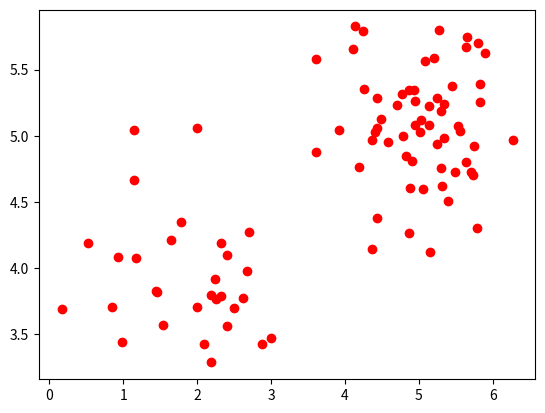
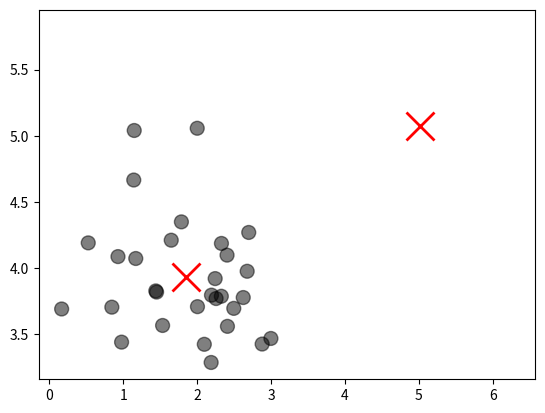

Python code for these plots, in order:
# -*- coding: utf-8 -*-
"""
K-means clustering

"""
import numpy as np

# Generate some data points
np.random.seed(210816)
mu1 = [5, 5]
mu2 = [2, 4]
sigma1 = np.diag([0.4, 0.2])
sigma2 = np.diag([0.4, 0.2])
x1 = np.random.multivariate_normal(mu1, sigma1, 60)
x2 = np.random.multivariate_normal(mu2, sigma2, 30)

x = np.concatenate((x1, x2), axis = 0)
x_label = np.zeros((len(x), 1))
x = np.column_stack([x, x_label]) # 3.column for class assignment

from matplotlib import pyplot as plt
plt.plot(x[:,0], x[:,1], "ro")
plt.show()

#---------------------
# k means clustering
k = 3

# start points
cl_0 = [1, 4]
cl_1 = [2, 3.5]

# iterate:  calculate distance from points to cluster centers cl_i
#           assign points to nearest cluster
#           calculate new mean for each cluster

# Euclidean distance
def dist(x, y):
    return(np.sqrt((x[0] - y[0])**2 + (x[1] - y[1])**2))

dist_cl = np.zeros([len(x), 2])
iter = 100
for i in range(iter):
    for j in range(len(x)):
        dist_cl[j, 0] = dist(x[j, 0:2], cl_0)
        dist_cl[j, 1] = dist(x[j, 0:2], cl_1)
        x[j, 2] = dist_cl[j, :].argmin()
    points_cl0 = x[np.where(x[:, 2] == 0), 0:2]
    points_cl1 = x[np.where(x[:, 2] == 1), 0:2]
    cl_0 = points_cl0.mean(axis = 1).T
    cl_1 = points_cl1.mean(axis = 1).T
    

# Plotting clusters
fig = plt.figure()
scatter = plt.scatter(x[:, 0], x[:, 1], c = x[:, 2], s = 100, alpha=0.5, cmap ='gray')
plt.plot(cl_0[0], cl_0[1], "rx", markersize = 20, markeredgewidth = 2)
plt.plot(cl_1[0], cl_1[1], "rx", markersize = 20, markeredgewidth = 2)
fig.show()